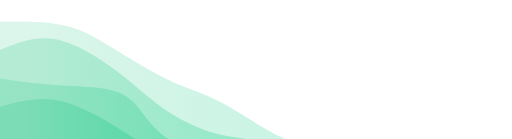
t = 0.00 s
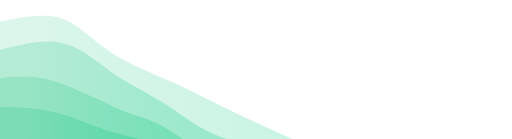
t = 0.75 s
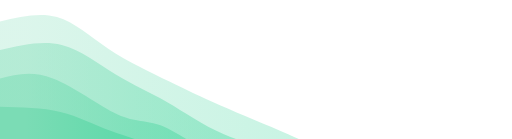
t = 1.25 s
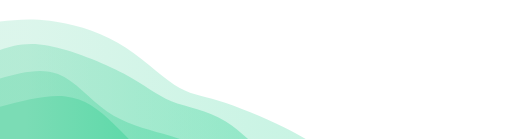
t = 2.00 s
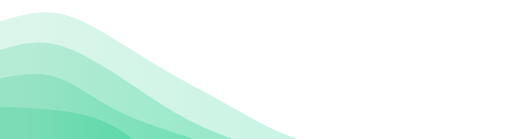
t = 2.75 s
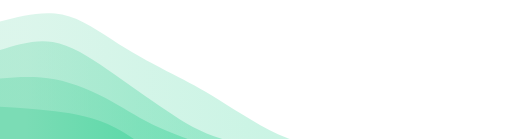
t = 3.25 s

The animated SVG that drew these frames (rendered in a browser with its animation timeline set to each time). Animation: 4 CSS @keyframes rules; one cycle of 4.00 s, repeats indefinitely.

<svg width="100%" height="100%" id="svg" viewBox="0 0 1440 390" xmlns="http://www.w3.org/2000/svg" class="transition duration-300 ease-in-out delay-150"><style>
          .path-0{
            animation:pathAnim-0 4s;
            animation-timing-function: linear;
            animation-iteration-count: infinite;
          }
          @keyframes pathAnim-0{
            0%{
              d: path("M 0,400 L 0,60 C 65.94958687877667,59.256727093353064 131.89917375755334,58.51345418670613 186,72 C 240.10082624244666,85.48654581329387 282.35289184856333,113.20291034652854 332,144 C 381.64710815143667,174.79708965347146 438.6892588481933,208.6749044271797 486,230 C 533.3107411518067,251.3250955728203 570.8900727586632,260.0974719447528 623,288 C 675.1099272413368,315.9025280552472 741.7504501171538,362.93520779380935 794,387 C 846.2495498828462,411.06479220619065 884.1081267727217,412.1616968800098 943,434 C 1001.8918732272783,455.8383031199902 1081.8170427919597,498.41800468615133 1137,527 C 1192.1829572080403,555.5819953138487 1222.6237020594401,570.1662843753853 1269,590 C 1315.3762979405599,609.8337156246147 1377.68814897028,634.9168578123074 1440,660 L 1440,400 L 0,400 Z");
            }
            25%{
              d: path("M 0,400 L 0,60 C 60.22458996177086,44.04691083980762 120.44917992354172,28.09382167961524 167,44 C 213.55082007645828,59.90617832038476 246.42787026760396,107.67162412134667 297,143 C 347.57212973239604,178.32837587865333 415.8393390060427,201.21968183499817 470,225 C 524.1606609939573,248.78031816500183 564.2147737082255,273.44964853866077 622,301 C 679.7852262917745,328.55035146133923 755.3015661610555,358.98172401035885 815,384 C 874.6984338389445,409.01827598964115 918.5789616475522,428.62345541990385 960,452 C 1001.4210383524478,475.37654458009615 1040.382587248736,502.5244543100258 1101,523 C 1161.617412751264,543.4755456899742 1243.8906893575038,557.2787273399927 1304,579 C 1364.1093106424962,600.7212726600073 1402.054655321248,630.3606363300037 1440,660 L 1440,400 L 0,400 Z");
            }
            50%{
              d: path("M 0,400 L 0,60 C 41.679861881859665,55.47263534344556 83.35972376371933,50.94527068689112 140,58 C 196.64027623628067,65.05472931310888 268.24096682698234,83.69155259588109 331,120 C 393.75903317301766,156.3084474041189 447.6764089283512,210.28851892958443 490,238 C 532.3235910716488,265.7114810704156 563.0533974596128,267.15437168578126 615,283 C 666.9466025403872,298.84562831421874 740.1100012331976,329.09399432729066 797,357 C 853.8899987668024,384.90600567270934 894.5065976075965,410.46965100505605 945,445 C 995.4934023924035,479.53034899494395 1055.8636083364163,523.0274016524849 1113,539 C 1170.1363916635837,554.9725983475151 1224.0389690467382,543.4207423850044 1278,559 C 1331.9610309532618,574.5792576149956 1385.980515476631,617.2896288074978 1440,660 L 1440,400 L 0,400 Z");
            }
            75%{
              d: path("M 0,400 L 0,60 C 57.689382167961526,39.71902824022691 115.37876433592305,19.438056480453824 171,30 C 226.62123566407695,40.561943519546176 280.1743248242693,81.96680231841162 334,116 C 387.8256751757307,150.03319768158838 441.92393636699967,176.69473424589964 485,200 C 528.0760636330003,223.30526575410036 560.1299297077322,243.25426069798982 614,278 C 667.8700702922678,312.7457393020102 743.5563448020717,362.2882229621409 810,387 C 876.4436551979283,411.7117770378591 933.6446910839809,411.5928474534468 987,429 C 1040.355308916019,446.4071525465532 1089.8648908620053,481.34038722407206 1139,517 C 1188.1351091379947,552.6596127759279 1236.8957454679985,589.0456036502652 1287,613 C 1337.1042545320015,636.9543963497348 1388.5521272660008,648.4771981748675 1440,660 L 1440,400 L 0,400 Z");
            }
            100%{
              d: path("M 0,400 L 0,60 C 65.94958687877667,59.256727093353064 131.89917375755334,58.51345418670613 186,72 C 240.10082624244666,85.48654581329387 282.35289184856333,113.20291034652854 332,144 C 381.64710815143667,174.79708965347146 438.6892588481933,208.6749044271797 486,230 C 533.3107411518067,251.3250955728203 570.8900727586632,260.0974719447528 623,288 C 675.1099272413368,315.9025280552472 741.7504501171538,362.93520779380935 794,387 C 846.2495498828462,411.06479220619065 884.1081267727217,412.1616968800098 943,434 C 1001.8918732272783,455.8383031199902 1081.8170427919597,498.41800468615133 1137,527 C 1192.1829572080403,555.5819953138487 1222.6237020594401,570.1662843753853 1269,590 C 1315.3762979405599,609.8337156246147 1377.68814897028,634.9168578123074 1440,660 L 1440,400 L 0,400 Z");
            }
          }</style><defs><linearGradient id="gradient" x1="0%" y1="50%" x2="100%" y2="50%"><stop offset="5%" stop-color="#7bdcb5"></stop><stop offset="95%" stop-color="#00d084"></stop></linearGradient></defs><path d="M 0,400 L 0,60 C 65.94958687877667,59.256727093353064 131.89917375755334,58.51345418670613 186,72 C 240.10082624244666,85.48654581329387 282.35289184856333,113.20291034652854 332,144 C 381.64710815143667,174.79708965347146 438.6892588481933,208.6749044271797 486,230 C 533.3107411518067,251.3250955728203 570.8900727586632,260.0974719447528 623,288 C 675.1099272413368,315.9025280552472 741.7504501171538,362.93520779380935 794,387 C 846.2495498828462,411.06479220619065 884.1081267727217,412.1616968800098 943,434 C 1001.8918732272783,455.8383031199902 1081.8170427919597,498.41800468615133 1137,527 C 1192.1829572080403,555.5819953138487 1222.6237020594401,570.1662843753853 1269,590 C 1315.3762979405599,609.8337156246147 1377.68814897028,634.9168578123074 1440,660 L 1440,400 L 0,400 Z" stroke="none" stroke-width="0" fill="url(#gradient)" fill-opacity="0.265" class="transition-all duration-300 ease-in-out delay-150 path-0"></path><style>
          .path-1{
            animation:pathAnim-1 4s;
            animation-timing-function: linear;
            animation-iteration-count: infinite;
          }
          @keyframes pathAnim-1{
            0%{
              d: path("M 0,400 L 0,140 C 49.26516216549511,119.67645825625848 98.53032433099023,99.35291651251696 156,110 C 213.46967566900977,120.64708348748304 279.14386484153414,162.26479220619063 329,200 C 378.85613515846586,237.73520779380937 412.89421630287336,271.58791466272044 458,303 C 503.10578369712664,334.41208533727956 559.2792699469726,363.3835491429276 615,377 C 670.7207300530274,390.6164508570724 725.9887039092365,388.8778887655691 783,413 C 840.0112960907635,437.1221112344309 898.765914416081,487.1048957947959 958,514 C 1017.234085583919,540.8951042052041 1076.9476384264399,544.7025280552474 1136,561 C 1195.0523615735601,577.2974719447526 1253.44353187816,606.0849919842151 1304,638 C 1354.55646812184,669.9150080157849 1397.27823406092,704.9575040078925 1440,740 L 1440,400 L 0,400 Z");
            }
            25%{
              d: path("M 0,400 L 0,140 C 67.17696386730793,125.59995067209273 134.35392773461587,111.19990134418546 186,125 C 237.64607226538413,138.80009865581454 273.7612529288445,180.80034529535084 318,210 C 362.2387470711555,239.19965470464916 414.6010605500062,255.59871747441116 465,287 C 515.3989394499938,318.40128252558884 563.8345048711309,364.8047848070046 628,389 C 692.1654951288691,413.1952151929954 772.0609199654704,415.1821432975706 823,434 C 873.9390800345296,452.8178567024294 895.9218152669873,488.466642002713 943,517 C 990.0781847330127,545.533357997287 1062.2518189665802,566.9512886915775 1115,596 C 1167.7481810334198,625.0487113084225 1201.0709088666915,661.7282032309779 1252,687 C 1302.9290911333085,712.2717967690221 1371.4645455666541,726.135898384511 1440,740 L 1440,400 L 0,400 Z");
            }
            50%{
              d: path("M 0,400 L 0,140 C 36.95222592181527,128.10891601923788 73.90445184363054,116.21783203847576 137,128 C 200.09554815636946,139.78216796152424 289.3344185472932,175.2375878653348 349,207 C 408.6655814527068,238.7624121346652 438.75787396719693,266.831816500185 482,284 C 525.2421260328031,301.168183499815 581.634085583919,307.4351461339253 635,341 C 688.365914416081,374.5648538660747 738.7057836971267,435.42759896411394 792,466 C 845.2942163028733,496.57240103588606 901.5427796275743,496.85445800961895 952,510 C 1002.4572203724257,523.145541990381 1047.1230977925761,549.1545689974103 1096,585 C 1144.8769022074239,620.8454310025897 1197.964829202121,666.5272660007399 1256,694 C 1314.035170797879,721.4727339992601 1377.0175853989394,730.73636699963 1440,740 L 1440,400 L 0,400 Z");
            }
            75%{
              d: path("M 0,400 L 0,140 C 49.52413367862869,126.28896288074978 99.04826735725737,112.57792576149957 146,120 C 192.95173264274263,127.42207423850043 237.3310642495992,155.9772598347515 293,193 C 348.6689357504008,230.0227401652485 415.62747564434574,275.51303489949436 470,312 C 524.3725243556543,348.48696510050564 566.1590331730176,375.970600567271 626,394 C 685.8409668269824,412.029399432729 763.7363916635835,420.60456283142184 824,443 C 884.2636083364165,465.39543716857816 926.8954001726477,501.6111481070416 975,525 C 1023.1045998273523,548.3888518929584 1076.6820076458257,558.9508447404119 1130,581 C 1183.3179923541743,603.0491552595881 1236.37656924405,636.5854729313108 1288,665 C 1339.62343075595,693.4145270686892 1389.811715377975,716.7072635343445 1440,740 L 1440,400 L 0,400 Z");
            }
            100%{
              d: path("M 0,400 L 0,140 C 49.26516216549511,119.67645825625848 98.53032433099023,99.35291651251696 156,110 C 213.46967566900977,120.64708348748304 279.14386484153414,162.26479220619063 329,200 C 378.85613515846586,237.73520779380937 412.89421630287336,271.58791466272044 458,303 C 503.10578369712664,334.41208533727956 559.2792699469726,363.3835491429276 615,377 C 670.7207300530274,390.6164508570724 725.9887039092365,388.8778887655691 783,413 C 840.0112960907635,437.1221112344309 898.765914416081,487.1048957947959 958,514 C 1017.234085583919,540.8951042052041 1076.9476384264399,544.7025280552474 1136,561 C 1195.0523615735601,577.2974719447526 1253.44353187816,606.0849919842151 1304,638 C 1354.55646812184,669.9150080157849 1397.27823406092,704.9575040078925 1440,740 L 1440,400 L 0,400 Z");
            }
          }</style><defs><linearGradient id="gradient" x1="0%" y1="50%" x2="100%" y2="50%"><stop offset="5%" stop-color="#7bdcb5"></stop><stop offset="95%" stop-color="#00d084"></stop></linearGradient></defs><path d="M 0,400 L 0,140 C 49.26516216549511,119.67645825625848 98.53032433099023,99.35291651251696 156,110 C 213.46967566900977,120.64708348748304 279.14386484153414,162.26479220619063 329,200 C 378.85613515846586,237.73520779380937 412.89421630287336,271.58791466272044 458,303 C 503.10578369712664,334.41208533727956 559.2792699469726,363.3835491429276 615,377 C 670.7207300530274,390.6164508570724 725.9887039092365,388.8778887655691 783,413 C 840.0112960907635,437.1221112344309 898.765914416081,487.1048957947959 958,514 C 1017.234085583919,540.8951042052041 1076.9476384264399,544.7025280552474 1136,561 C 1195.0523615735601,577.2974719447526 1253.44353187816,606.0849919842151 1304,638 C 1354.55646812184,669.9150080157849 1397.27823406092,704.9575040078925 1440,740 L 1440,400 L 0,400 Z" stroke="none" stroke-width="0" fill="url(#gradient)" fill-opacity="0.4" class="transition-all duration-300 ease-in-out delay-150 path-1"></path><style>
          .path-2{
            animation:pathAnim-2 4s;
            animation-timing-function: linear;
            animation-iteration-count: infinite;
          }
          @keyframes pathAnim-2{
            0%{
              d: path("M 0,400 L 0,220 C 56.28491799235417,228.1056603773585 112.56983598470833,236.21132075471698 175,240 C 237.43016401529167,243.78867924528302 306.0055740535208,243.26037735849053 348,266 C 389.9944259464792,288.73962264150947 405.40786780120857,334.7471698113208 450,373 C 494.59213219879143,411.2528301886792 568.3629547416451,441.75094339622643 634,465 C 699.6370452583549,488.24905660377357 757.1403132322112,504.2490566037735 801,522 C 844.8596867677888,539.7509433962265 875.0757923295104,559.2528301886794 931,587 C 986.9242076704896,614.7471698113206 1068.5565174497474,650.7396226415095 1135,685 C 1201.4434825502526,719.2603773584905 1252.6981378715009,751.788679245283 1301,774 C 1349.3018621284991,796.211320754717 1394.6509310642496,808.1056603773585 1440,820 L 1440,400 L 0,400 Z");
            }
            25%{
              d: path("M 0,400 L 0,220 C 40.92494758909854,210.26627204340855 81.84989517819707,200.53254408681713 144,224 C 206.15010482180293,247.46745591318287 289.5253668763103,304.1360956961401 341,324 C 392.4746331236897,343.8639043038599 412.04863731656184,326.92307312862255 454,346 C 495.95136268343816,365.07692687137745 560.2800838574424,420.17161178936976 628,448 C 695.7199161425576,475.82838821063024 766.8310272536686,476.39047971389823 814,505 C 861.1689727463314,533.6095202861018 884.3958071278828,590.2664693550375 937,618 C 989.6041928721172,645.7335306449625 1071.5857442348006,644.5436428659515 1135,662 C 1198.4142557651994,679.4563571340485 1243.2612159329142,715.5589591811566 1291,745 C 1338.7387840670858,774.4410408188434 1389.369392033543,797.2205204094216 1440,820 L 1440,400 L 0,400 Z");
            }
            50%{
              d: path("M 0,400 L 0,220 C 57.15274386484154,204.65625847823407 114.30548772968308,189.3125169564681 163,208 C 211.69451227031692,226.6874830435319 251.9307929461093,279.4061906523616 301,313 C 350.0692070538907,346.5938093476384 407.9713404858798,361.0627204340856 459,376 C 510.0286595141202,390.9372795659144 554.1838451103712,406.342927611296 615,430 C 675.8161548896288,453.657072388704 753.2932790726354,485.5655691207302 803,519 C 852.7067209273646,552.4344308792698 874.6430385990876,587.3947959057837 930,617 C 985.3569614009124,646.6052040942163 1074.1345665310148,670.8552472561353 1143,685 C 1211.8654334689852,699.1447527438647 1260.8186952768528,703.1842150696757 1307,724 C 1353.1813047231472,744.8157849303243 1396.5906523615736,782.4078924651621 1440,820 L 1440,400 L 0,400 Z");
            }
            75%{
              d: path("M 0,400 L 0,220 C 48.008977679121955,212.15923048464668 96.01795535824391,204.31846096929334 147,217 C 197.9820446417561,229.68153903070666 251.93715624614623,262.8853866074732 300,289 C 348.06284375385377,315.1146133925268 390.23341965717105,334.13999260081397 451,355 C 511.76658034282895,375.86000739918603 591.1291651251694,398.55464298927114 648,432 C 704.8708348748306,465.44535701072886 739.2499198421508,509.6414354421014 798,533 C 856.7500801578492,556.3585645578986 939.8711555062275,558.8796152423233 988,578 C 1036.1288444937725,597.1203847576767 1049.2654581329389,632.8401035886053 1090,660 C 1130.7345418670611,687.1598964113947 1199.0670119620174,705.7599704032557 1262,731 C 1324.9329880379826,756.2400295967443 1382.4664940189914,788.1200147983722 1440,820 L 1440,400 L 0,400 Z");
            }
            100%{
              d: path("M 0,400 L 0,220 C 56.28491799235417,228.1056603773585 112.56983598470833,236.21132075471698 175,240 C 237.43016401529167,243.78867924528302 306.0055740535208,243.26037735849053 348,266 C 389.9944259464792,288.73962264150947 405.40786780120857,334.7471698113208 450,373 C 494.59213219879143,411.2528301886792 568.3629547416451,441.75094339622643 634,465 C 699.6370452583549,488.24905660377357 757.1403132322112,504.2490566037735 801,522 C 844.8596867677888,539.7509433962265 875.0757923295104,559.2528301886794 931,587 C 986.9242076704896,614.7471698113206 1068.5565174497474,650.7396226415095 1135,685 C 1201.4434825502526,719.2603773584905 1252.6981378715009,751.788679245283 1301,774 C 1349.3018621284991,796.211320754717 1394.6509310642496,808.1056603773585 1440,820 L 1440,400 L 0,400 Z");
            }
          }</style><defs><linearGradient id="gradient" x1="0%" y1="50%" x2="100%" y2="50%"><stop offset="5%" stop-color="#7bdcb5"></stop><stop offset="95%" stop-color="#00d084"></stop></linearGradient></defs><path d="M 0,400 L 0,220 C 56.28491799235417,228.1056603773585 112.56983598470833,236.21132075471698 175,240 C 237.43016401529167,243.78867924528302 306.0055740535208,243.26037735849053 348,266 C 389.9944259464792,288.73962264150947 405.40786780120857,334.7471698113208 450,373 C 494.59213219879143,411.2528301886792 568.3629547416451,441.75094339622643 634,465 C 699.6370452583549,488.24905660377357 757.1403132322112,504.2490566037735 801,522 C 844.8596867677888,539.7509433962265 875.0757923295104,559.2528301886794 931,587 C 986.9242076704896,614.7471698113206 1068.5565174497474,650.7396226415095 1135,685 C 1201.4434825502526,719.2603773584905 1252.6981378715009,751.788679245283 1301,774 C 1349.3018621284991,796.211320754717 1394.6509310642496,808.1056603773585 1440,820 L 1440,400 L 0,400 Z" stroke="none" stroke-width="0" fill="url(#gradient)" fill-opacity="0.53" class="transition-all duration-300 ease-in-out delay-150 path-2"></path><style>
          .path-3{
            animation:pathAnim-3 4s;
            animation-timing-function: linear;
            animation-iteration-count: infinite;
          }
          @keyframes pathAnim-3{
            0%{
              d: path("M 0,400 L 0,300 C 50.504525835491435,285.9142187692687 101.00905167098287,271.82843753853746 156,281 C 210.99094832901713,290.17156246146254 270.46831915155997,322.600468615119 319,352 C 367.53168084844003,381.399531384881 405.11767172277723,407.7696880009866 459,439 C 512.8823282772228,470.2303119990134 583.0609939573313,506.3207793809347 641,530 C 698.9390060426687,553.6792206190653 744.6383524478974,564.9471944752744 802,596 C 859.3616475521026,627.0528055247256 928.385596251079,677.8904427179677 989,703 C 1049.614403748921,728.1095572820323 1101.8192625477864,727.4910346528549 1144,739 C 1186.1807374522136,750.5089653471451 1218.3373535577753,774.1454186706128 1266,803 C 1313.6626464422247,831.8545813293872 1376.8313232211124,865.9272906646936 1440,900 L 1440,400 L 0,400 Z");
            }
            25%{
              d: path("M 0,400 L 0,300 C 57.658897521272664,307.43371562461465 115.31779504254533,314.8674312492293 165,329 C 214.68220495745467,343.1325687507707 256.38771735109134,363.9639906276976 313,376 C 369.61228264890866,388.0360093723024 441.1313355530891,391.2766062399803 494,420 C 546.8686644469109,448.7233937600197 581.086940436552,502.92958441238125 628,534 C 674.913059563448,565.0704155876188 734.520902700703,573.0050561104946 795,589 C 855.479097299297,604.9949438895054 916.8294487606363,629.0501911456406 972,655 C 1027.1705512393637,680.9498088543594 1076.1613022567517,708.794179306943 1123,737 C 1169.8386977432483,765.205820693057 1214.5253422123567,793.7730916265876 1267,821 C 1319.4746577876433,848.2269083734124 1379.7373288938215,874.1134541867061 1440,900 L 1440,400 L 0,400 Z");
            }
            50%{
              d: path("M 0,400 L 0,300 C 66.20875570353928,282.62528055247253 132.41751140707856,265.2505611049451 185,271 C 237.58248859292144,276.7494388950549 276.5387100752251,305.62303613269205 320,348 C 363.4612899247749,390.37696386730795 411.4276482920212,446.2572943642867 470,474 C 528.5723517079788,501.7427056357133 597.7506967566901,501.3477864101616 645,520 C 692.2493032433099,538.6522135898384 717.5695646812183,576.3515599950672 778,611 C 838.4304353187817,645.6484400049328 933.9710445184362,677.2459736095697 986,700 C 1038.0289554815638,722.7540263904303 1046.5462572450365,736.6645455666543 1092,749 C 1137.4537427549635,761.3354544333457 1219.843926501418,772.0958441238131 1284,797 C 1348.156073498582,821.9041558761869 1394.078036749291,860.9520779380935 1440,900 L 1440,400 L 0,400 Z");
            }
            75%{
              d: path("M 0,400 L 0,300 C 50.46249845850289,308.5852262917746 100.92499691700579,317.1704525835491 155,323 C 209.07500308299421,328.8295474164509 266.7625107904797,331.903415957578 326,361 C 385.2374892095203,390.096584042422 446.02495992107526,445.2158835861389 492,470 C 537.9750400789247,494.7841164138611 569.137649525219,489.2330496978665 625,511 C 680.862350474781,532.7669503021335 761.4244419780491,581.8519176223948 821,607 C 880.5755580219509,632.1480823776052 919.1645825625849,633.3592798125541 968,651 C 1016.8354174374151,668.6407201874459 1075.9172277716118,702.7109631273893 1131,737 C 1186.0827722283882,771.2890368726107 1237.166506350968,805.7968676778887 1288,833 C 1338.833493649032,860.2031323221113 1389.416746824516,880.1015661610556 1440,900 L 1440,400 L 0,400 Z");
            }
            100%{
              d: path("M 0,400 L 0,300 C 50.504525835491435,285.9142187692687 101.00905167098287,271.82843753853746 156,281 C 210.99094832901713,290.17156246146254 270.46831915155997,322.600468615119 319,352 C 367.53168084844003,381.399531384881 405.11767172277723,407.7696880009866 459,439 C 512.8823282772228,470.2303119990134 583.0609939573313,506.3207793809347 641,530 C 698.9390060426687,553.6792206190653 744.6383524478974,564.9471944752744 802,596 C 859.3616475521026,627.0528055247256 928.385596251079,677.8904427179677 989,703 C 1049.614403748921,728.1095572820323 1101.8192625477864,727.4910346528549 1144,739 C 1186.1807374522136,750.5089653471451 1218.3373535577753,774.1454186706128 1266,803 C 1313.6626464422247,831.8545813293872 1376.8313232211124,865.9272906646936 1440,900 L 1440,400 L 0,400 Z");
            }
          }</style><defs><linearGradient id="gradient" x1="0%" y1="50%" x2="100%" y2="50%"><stop offset="5%" stop-color="#7bdcb5"></stop><stop offset="95%" stop-color="#00d084"></stop></linearGradient></defs><path d="M 0,400 L 0,300 C 50.504525835491435,285.9142187692687 101.00905167098287,271.82843753853746 156,281 C 210.99094832901713,290.17156246146254 270.46831915155997,322.600468615119 319,352 C 367.53168084844003,381.399531384881 405.11767172277723,407.7696880009866 459,439 C 512.8823282772228,470.2303119990134 583.0609939573313,506.3207793809347 641,530 C 698.9390060426687,553.6792206190653 744.6383524478974,564.9471944752744 802,596 C 859.3616475521026,627.0528055247256 928.385596251079,677.8904427179677 989,703 C 1049.614403748921,728.1095572820323 1101.8192625477864,727.4910346528549 1144,739 C 1186.1807374522136,750.5089653471451 1218.3373535577753,774.1454186706128 1266,803 C 1313.6626464422247,831.8545813293872 1376.8313232211124,865.9272906646936 1440,900 L 1440,400 L 0,400 Z" stroke="none" stroke-width="0" fill="url(#gradient)" fill-opacity="1" class="transition-all duration-300 ease-in-out delay-150 path-3"></path></svg>
